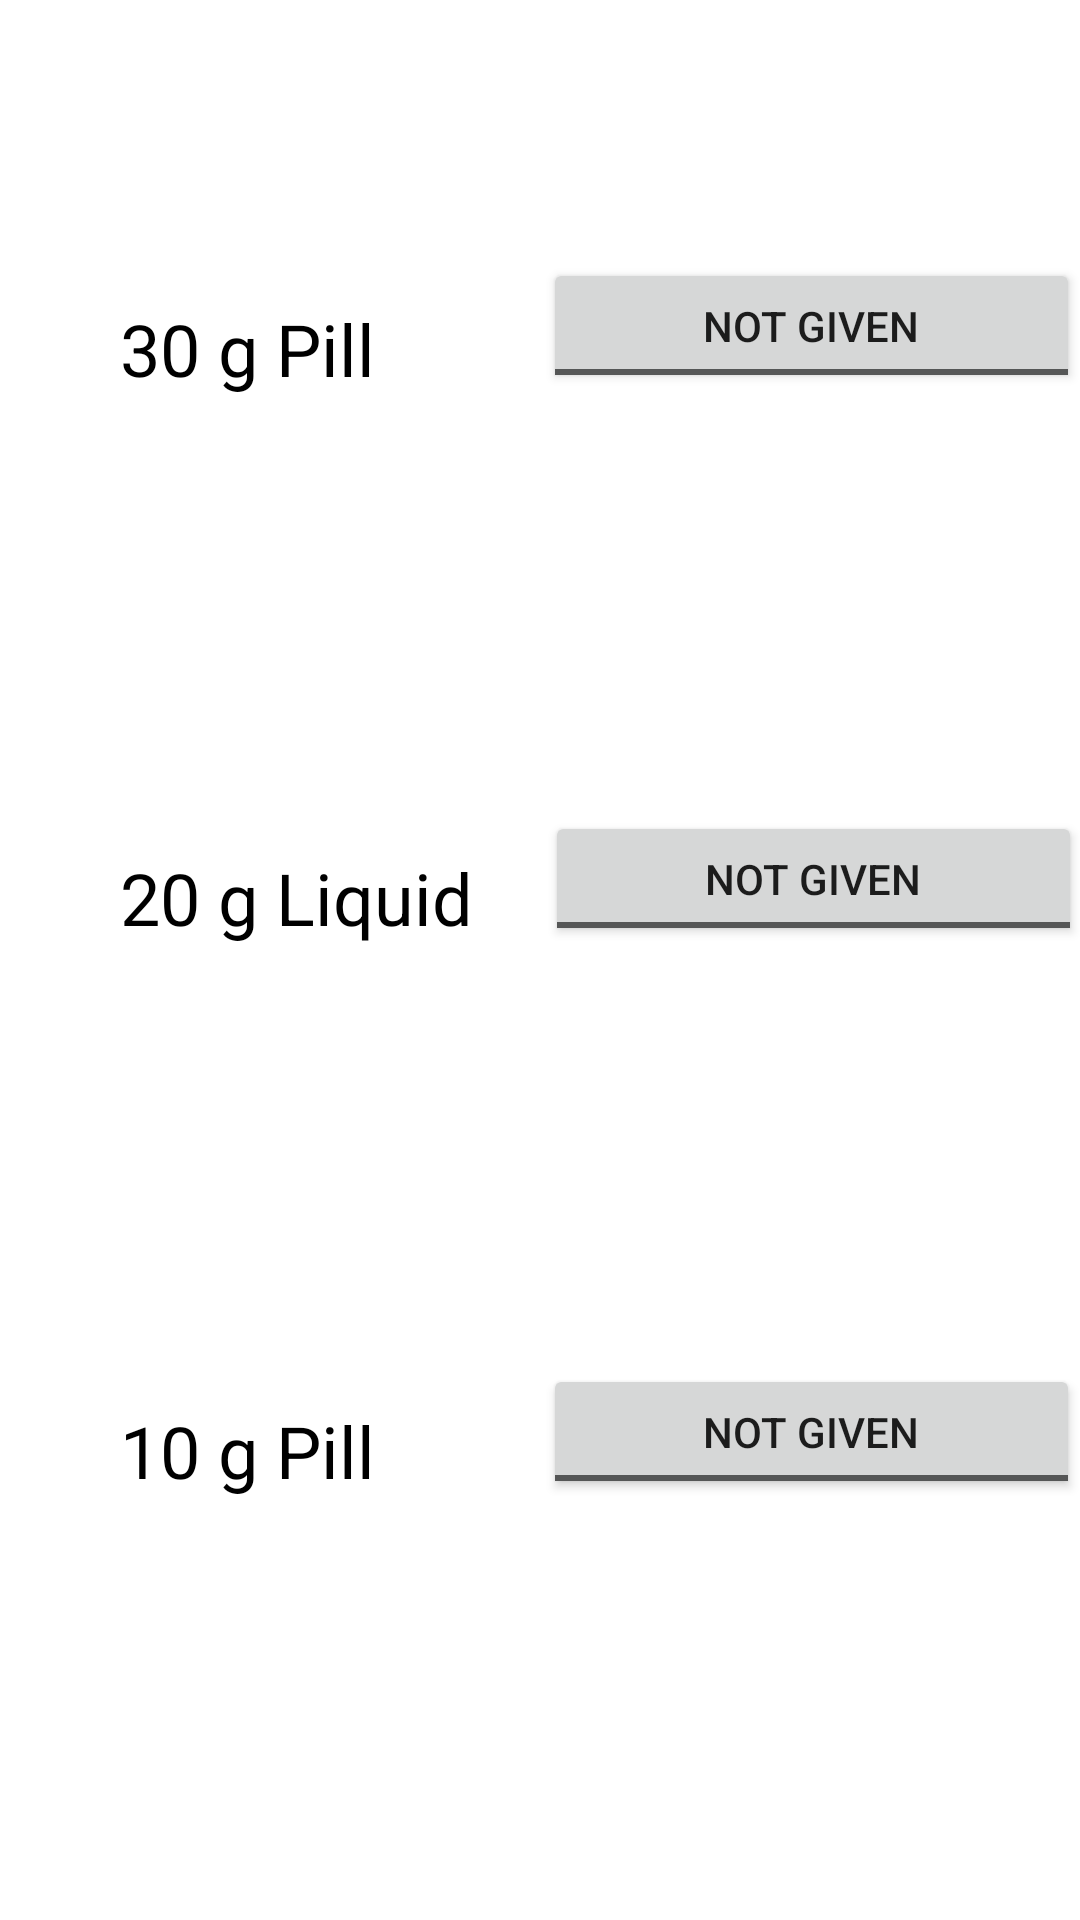

Produce the Android XML layout that renders to this screen, including the resource entries it uses.
<!-- AndroidManifest.xml: application theme Theme.Pills -->
<!-- res/layout/activity_day_details.xml -->
<?xml version="1.0" encoding="utf-8"?>
<androidx.constraintlayout.widget.ConstraintLayout xmlns:android="http://schemas.android.com/apk/res/android"
    xmlns:app="http://schemas.android.com/apk/res-auto"
    xmlns:tools="http://schemas.android.com/tools"
    android:layout_width="match_parent"
    android:layout_height="match_parent"
    android:scrollbarSize="200dp">

    <ToggleButton
        android:id="@+id/toggleButton4"
        android:layout_width="179dp"
        android:layout_height="45dp"
        android:layout_marginStart="24dp"
        android:checked="false"
        android:text="@string/togglebutton"
        android:textOff="@string/not_given"
        android:textOn="@string/given"
        app:layout_constraintBottom_toBottomOf="@+id/textView2"
        app:layout_constraintStart_toEndOf="@+id/textView2" />

    <TextView
        android:id="@+id/textView3"
        android:layout_width="wrap_content"
        android:layout_height="wrap_content"
        android:layout_marginTop="152dp"
        android:text="@string/_10_g_pill"
        android:textColor="#000000"
        android:textSize="24sp"
        app:layout_constraintStart_toStartOf="@+id/textView2"
        app:layout_constraintTop_toBottomOf="@+id/textView2" />

    <ToggleButton
        android:id="@+id/toggleButton3"
        android:layout_width="179dp"
        android:layout_height="45dp"
        android:layout_marginStart="56dp"
        android:checked="false"
        android:text="@string/togglebutton"
        android:textOff="@string/not_given"
        android:textOn="@string/not_given"
        app:layout_constraintBottom_toBottomOf="@+id/textView3"
        app:layout_constraintStart_toEndOf="@+id/textView3" />

    <TextView
        android:id="@+id/textView2"
        android:layout_width="wrap_content"
        android:layout_height="wrap_content"
        android:layout_marginTop="152dp"
        android:text="@string/_20_g_liquid"
        android:textColor="#000000"
        android:textSize="24sp"
        app:layout_constraintStart_toStartOf="@+id/textView"
        app:layout_constraintTop_toBottomOf="@+id/textView" />

    <TextView
        android:id="@+id/textView"
        android:layout_width="97dp"
        android:layout_height="31dp"
        android:layout_marginStart="40dp"
        android:layout_marginTop="76dp"
        android:text="@string/_30_g_pill"
        android:textColor="#000000"
        android:textSize="24sp"
        app:layout_constraintStart_toStartOf="@+id/spinner"
        app:layout_constraintTop_toBottomOf="@+id/spinner" />

    <ToggleButton
        android:id="@+id/toggleButton2"
        android:layout_width="179dp"
        android:layout_height="45dp"
        android:layout_marginStart="44dp"
        android:checked="false"
        android:text="@string/togglebutton"
        android:textOff="@string/not_given"
        android:textOn="@string/given"
        app:layout_constraintBottom_toBottomOf="@+id/textView"
        app:layout_constraintStart_toEndOf="@+id/textView" />

    <Spinner
        android:id="@+id/spinner"
        android:layout_width="409dp"
        android:layout_height="wrap_content"
        tools:layout_editor_absoluteX="1dp"
        tools:layout_editor_absoluteY="78dp" />

</androidx.constraintlayout.widget.ConstraintLayout>
<!-- resources referenced by this layout -->
<resources>
  <string name="_10_g_pill">10 g Pill</string>
  <string name="_20_g_liquid">20 g Liquid</string>
  <string name="_30_g_pill">30 g Pill</string>
  <string name="given">GIVEN</string>
  <string name="not_given">NOT GIVEN</string>
  <string name="togglebutton">ToggleButton</string>
  <style name="Theme.Pills" parent="Theme.MaterialComponents.DayNight.DarkActionBar">
          
          <item name="colorPrimary">@color/purple_500</item>
          <item name="colorPrimaryVariant">@color/purple_700</item>
          <item name="colorOnPrimary">@color/white</item>
          
          <item name="colorSecondary">@color/teal_200</item>
          <item name="colorSecondaryVariant">@color/teal_700</item>
          <item name="colorOnSecondary">@color/black</item>
          
          <item name="android:statusBarColor">?attr/colorPrimaryVariant</item>
          
      </style>
  <!-- not gathered from this repository: default colours our renderer supplied (Android Studio template values) -->
  <color name="purple_500">#FF6200EE</color>
  <color name="purple_700">#FF3700B3</color>
  <color name="teal_200">#FF03DAC5</color>
  <color name="teal_700">#FF018786</color>
  <color name="black">#FF000000</color>
  <color name="white">#FFFFFFFF</color>
</resources>
